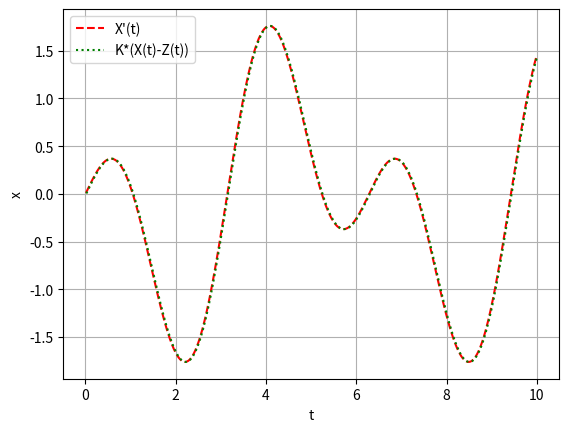

Reproduce this figure in Python.
import matplotlib.pyplot as plt
import math
import numpy as np

# количество итераций
N = 1000
# z[0]
Z = [0.5]
# дельта t
dt = 0.01
K = 1 / dt

t = np.arange(dt, dt+N*dt, dt)
print(f"len t={len(t)}")


def my_func(t):
    return math.sin(t) * math.sin(t) + math.cos(t)


def analitic_df(t):
    return 2*math.sin(t) * math.cos(t) - math.sin(t)


x1 = [my_func(0)]
x2 = [analitic_df(0)]
x3 = []

for i in range(0, len(t)):
    x1.append(my_func(t[i]))
    x2.append(analitic_df(t[i]))

    Z.append(K*dt*(x1[i] - Z[i]) + Z[i])
    x3.append(K*(Z[i+1] - Z[i]))


# extra exs
abs_pogr = []
for i in range(1, len(x3)):
    abs_pogr.append(x2[i] - x3[i])
print("abs_pogr", abs_pogr)
#
# plt.plot(t, x1[1:], 'b', label='X(t)')
plt.plot(t, x2[1:], 'r', label="X'(t)", linestyle='--')
plt.plot(t[1:], x3[1:], 'g', label="K*(X(t)-Z(t))", linestyle=':')

# plt.plot(t[1:], abs_pogr, 'y', label="pogr")
plt.grid(True)
plt.ylabel('x')
plt.xlabel('t')
plt.legend(loc='best')
plt.show()